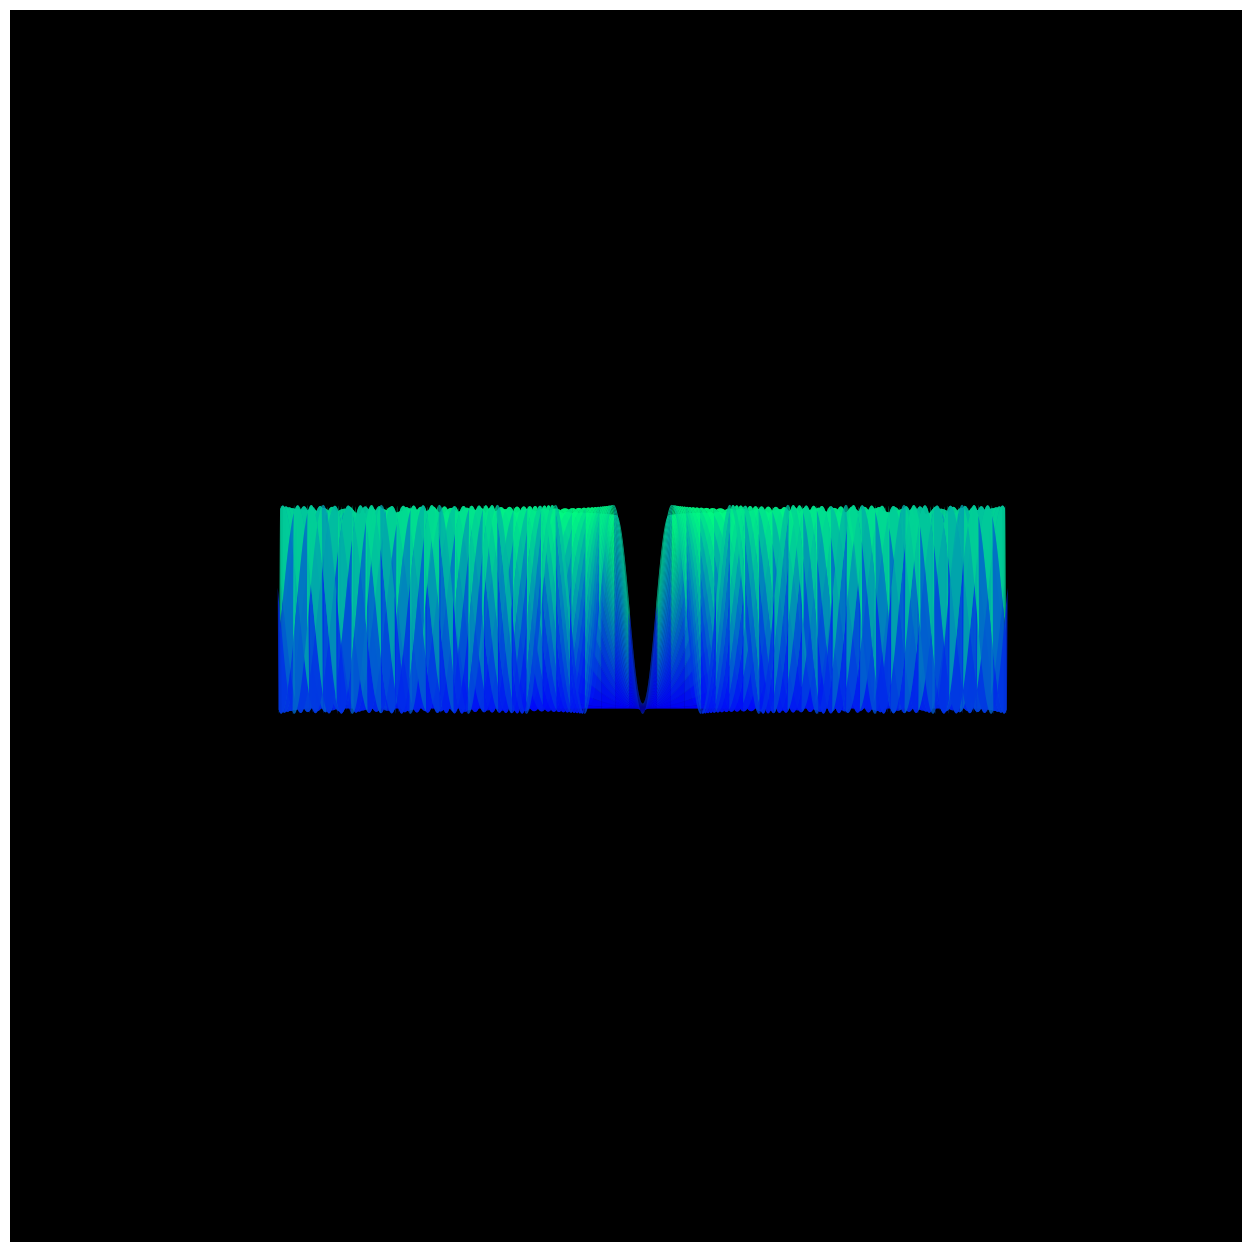

This chart was generated by the following Python code: (Note: this script raises an exception after producing the figure.)
from math import pi

import matplotlib.pylab as plt
import numpy as np
from matplotlib import cm

for i, t in enumerate(np.linspace(0, 2 * pi, 360)):
    fig = plt.figure(figsize=(16, 16))
    ax = fig.add_subplot(111, projection='3d', facecolor='black')
    p = plt.axis('off')
    x = np.linspace(-2 * pi, 2 * pi, 1000)
    y = np.linspace(-2 * pi, 2 * pi, 1000)
    xx, yy = np.meshgrid(x, y, sparse=True)
    z = np.cos(xx * yy + 6 * t + pi)
    ax.view_init(t * 180 / (pi), t * 180 / (4 * pi))
    ax.set_zlim(-3, 3)
    ax.plot_surface(xx, yy, z, antialiased=True, shade=True, cmap=cm.winter, alpha=0.8)
    p = plt.savefig(
        f'C:/Users/<user>/Pictures/RandomPlots/15052020/plot{i}.PNG',
        facecolor='black',
    )
